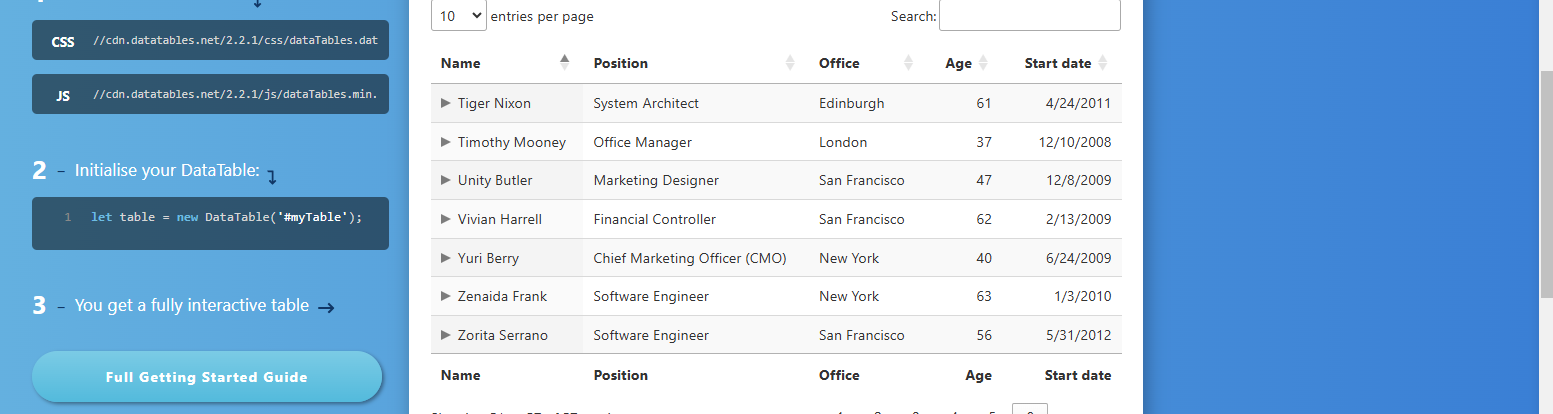
Workflow: Case_4

Step 1: get-text from the table 'example' in window 'DataTables | Javascript table library' (chrome.exe)
